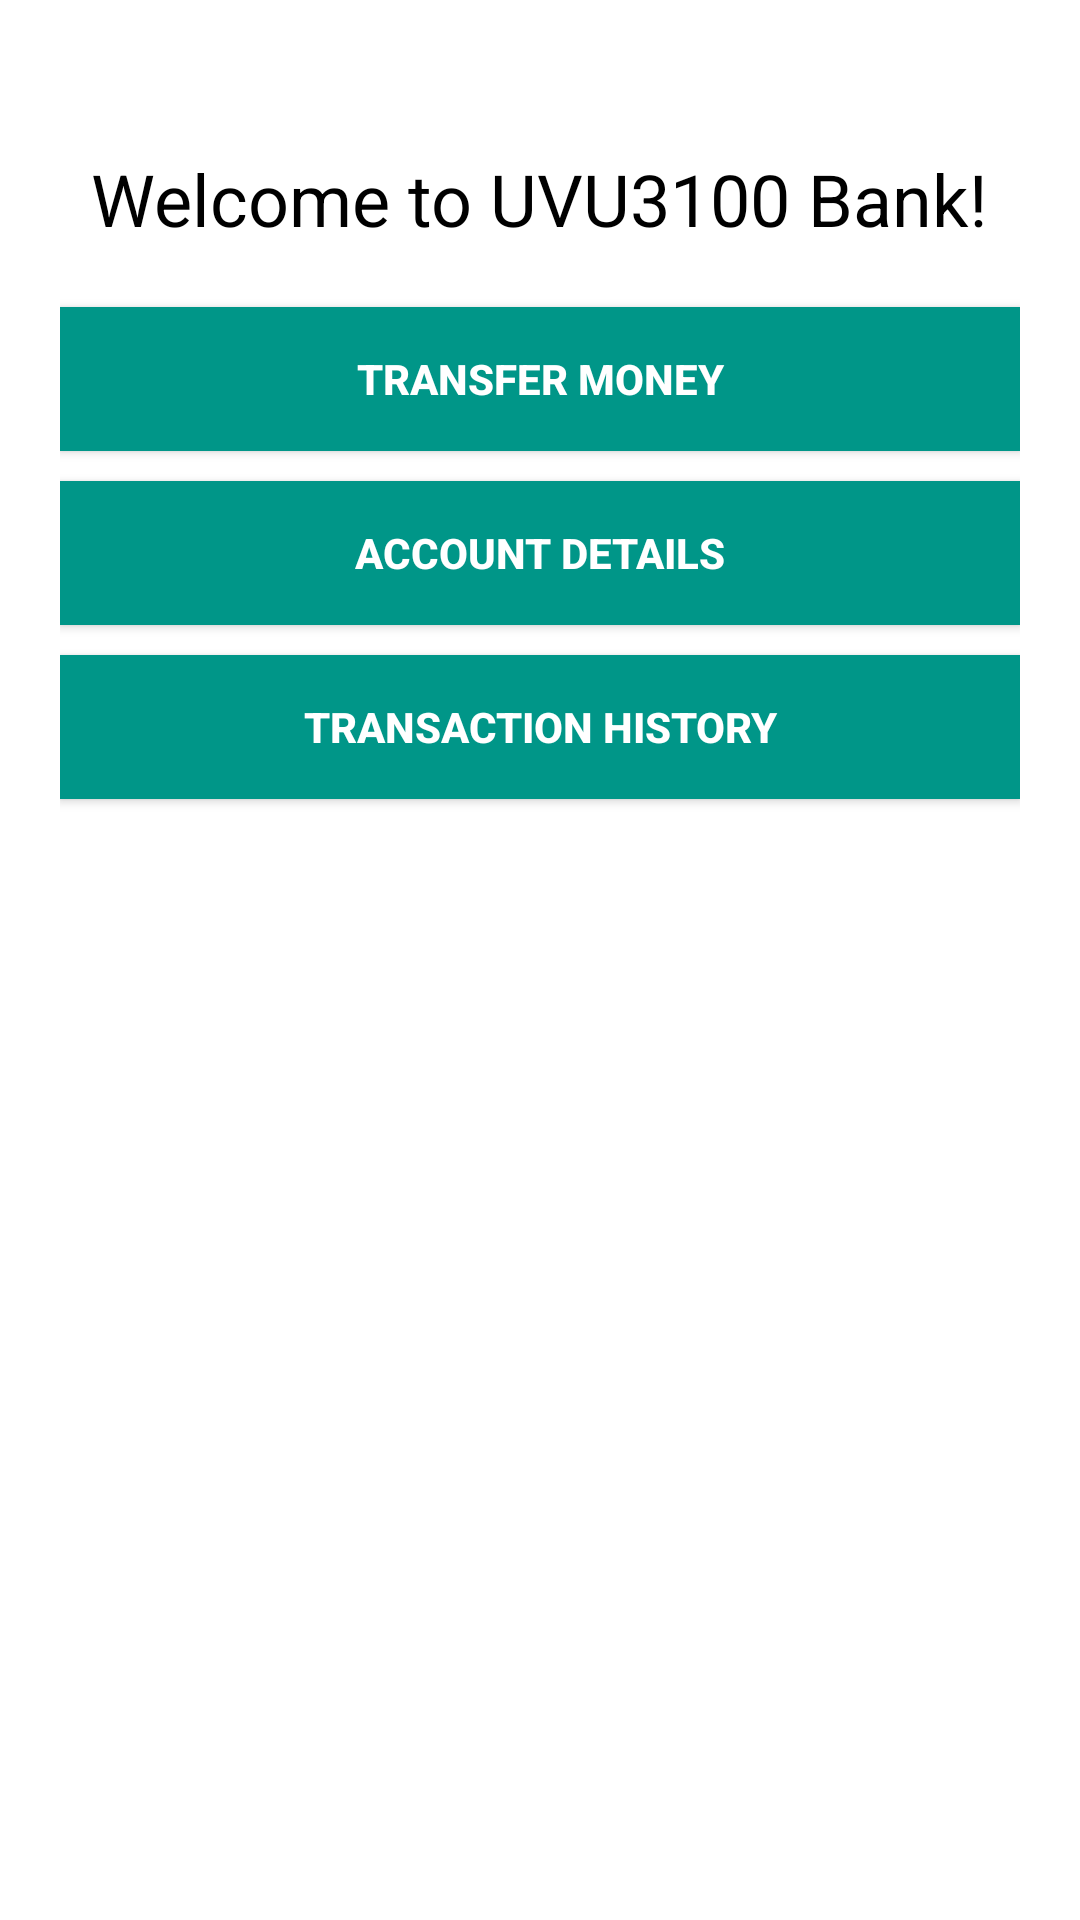

Produce the Android XML layout that renders to this screen, including the resource entries it uses.
<!-- AndroidManifest.xml: application theme Theme.UVU3100Banking -->
<!-- res/layout/activity_dashboard.xml -->
<?xml version="1.0" encoding="utf-8"?>
<androidx.constraintlayout.widget.ConstraintLayout
    xmlns:android="http://schemas.android.com/apk/res/android"
    xmlns:app="http://schemas.android.com/apk/res-auto"
    xmlns:tools="http://schemas.android.com/tools"
    android:layout_width="match_parent"
    android:layout_height="match_parent"
    android:padding="20dp"
    android:background="@android:color/white"
    tools:context=".DashboardActivity">

    <TextView
        android:id="@+id/welcomeText"
        android:layout_width="wrap_content"
        android:layout_height="wrap_content"
        android:text="@string/welcome_message"
        android:textSize="24sp"
        android:textColor="@android:color/black"
        app:layout_constraintTop_toTopOf="parent"
        app:layout_constraintStart_toStartOf="parent"
        app:layout_constraintEnd_toEndOf="parent"
        android:layout_marginTop="30dp"/>

    <Button
        android:id="@+id/btnTransfer"
        android:layout_width="0dp"
        android:layout_height="wrap_content"
        android:text="@string/transfer_money"
        android:background="@color/teal_500"
        android:textColor="@color/white"
        android:textStyle="bold"
        app:layout_constraintTop_toBottomOf="@id/welcomeText"
        app:layout_constraintStart_toStartOf="parent"
        app:layout_constraintEnd_toEndOf="parent"
        android:layout_marginTop="20dp"/>

    <Button
        android:id="@+id/btnAccountDetails"
        android:layout_width="0dp"
        android:layout_height="wrap_content"
        android:text="@string/account_details"
        android:background="@color/teal_500"
        android:textColor="@color/white"
        android:textStyle="bold"
        app:layout_constraintTop_toBottomOf="@id/btnTransfer"
        app:layout_constraintStart_toStartOf="parent"
        app:layout_constraintEnd_toEndOf="parent"
        android:layout_marginTop="10dp"/>

    <Button
        android:id="@+id/btnTransactionHistory"
        android:layout_width="0dp"
        android:layout_height="wrap_content"
        android:text="@string/transaction_history"
        android:background="@color/teal_500"
        android:textColor="@color/white"
        android:textStyle="bold"
        app:layout_constraintTop_toBottomOf="@id/btnAccountDetails"
        app:layout_constraintStart_toStartOf="parent"
        app:layout_constraintEnd_toEndOf="parent"
        android:layout_marginTop="10dp"/>
</androidx.constraintlayout.widget.ConstraintLayout>
<!-- resources referenced by this layout -->
<resources>
  <color name="teal_500">#009688</color>
  <color name="white">#FFFFFF</color>
  <string name="account_details">Account Details</string>
  <string name="transaction_history">Transaction History</string>
  <string name="transfer_money">Transfer Money</string>
  <string name="welcome_message">Welcome to UVU3100 Bank!</string>
  <style name="Theme.UVU3100Banking" parent="Base.Theme.UVU3100Banking" />
  <style name="Base.Theme.UVU3100Banking" parent="Theme.Material3.DayNight.NoActionBar">
          
          
      </style>
</resources>
